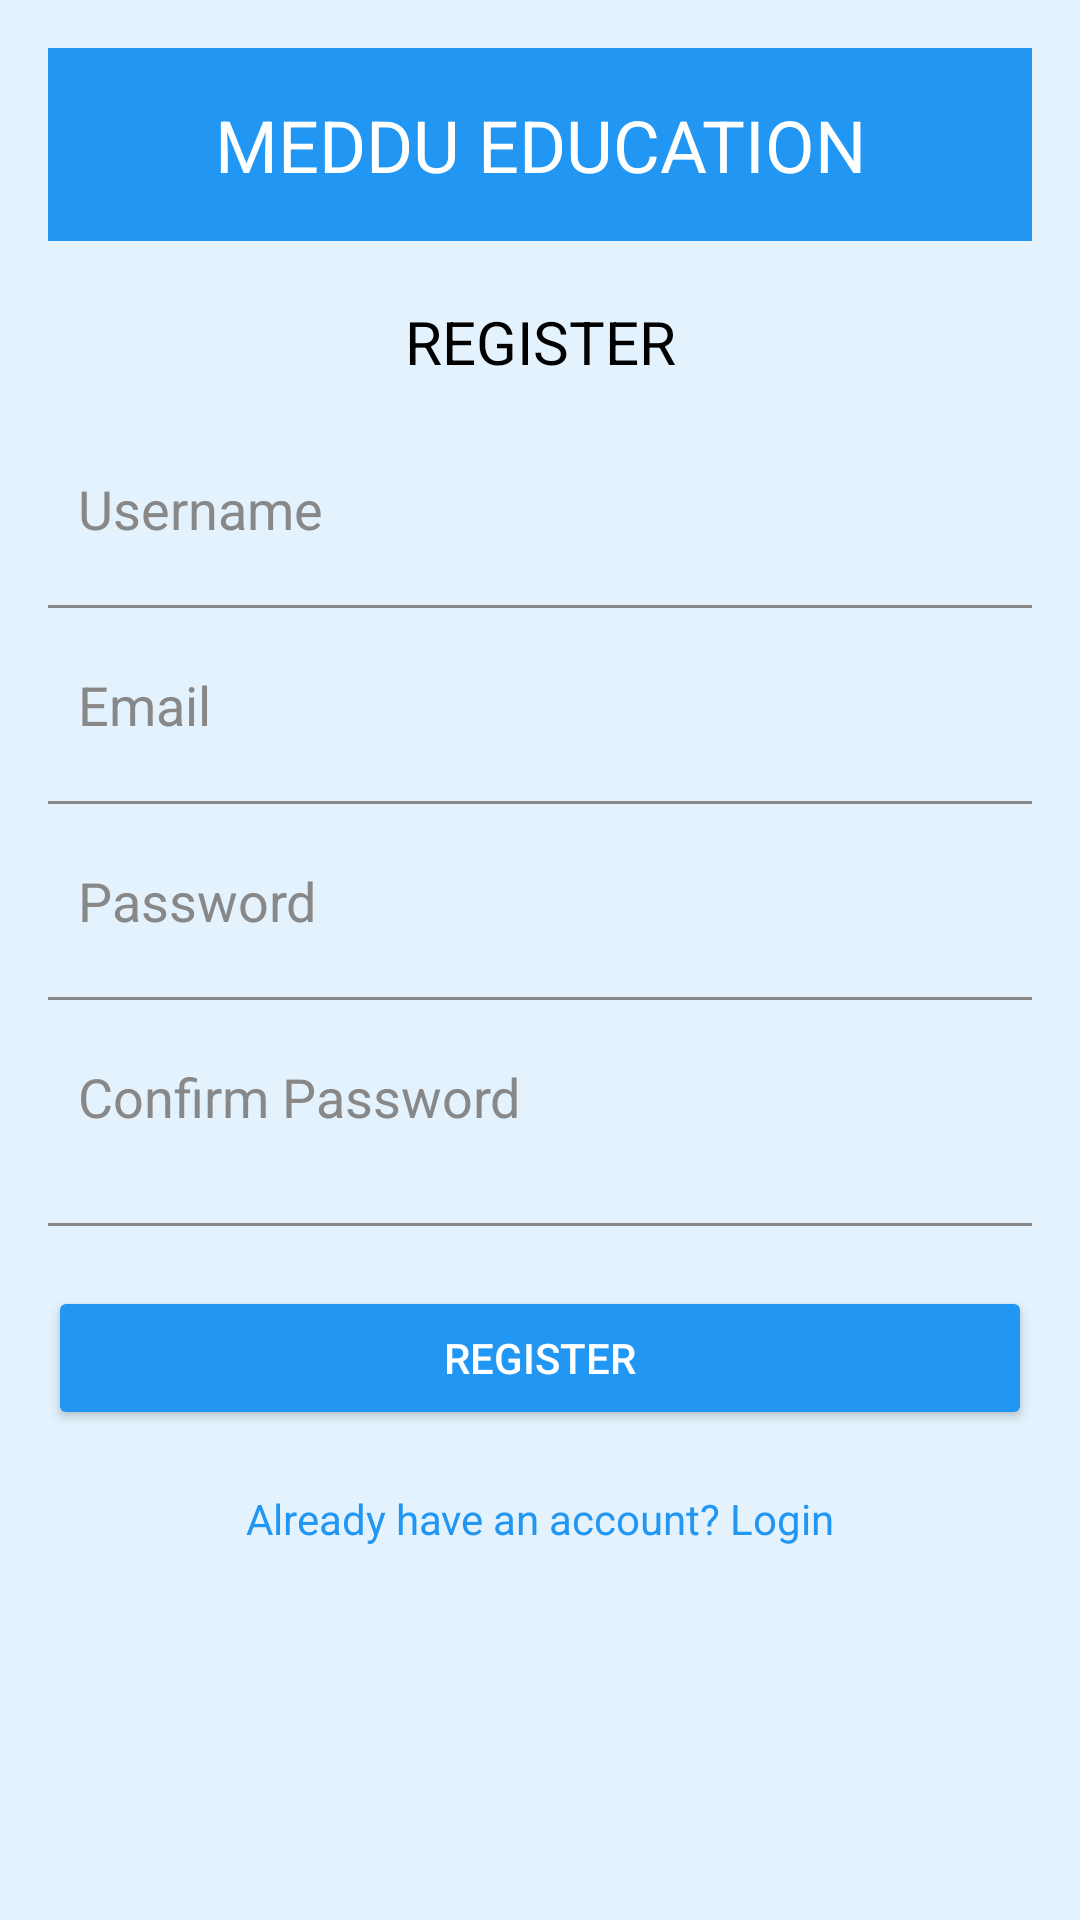

Produce the Android XML layout that renders to this screen, including the resource entries it uses.
<!-- AndroidManifest.xml: application theme Theme._07032025 -->
<!-- res/layout/register_layout.xml -->
<?xml version="1.0" encoding="utf-8"?>
<LinearLayout xmlns:android="http://schemas.android.com/apk/res/android"
    android:layout_width="match_parent"
    android:layout_height="match_parent"
    android:orientation="vertical"
    android:background="#E3F2FD"
    android:padding="16dp">

    <TextView
        android:layout_width="match_parent"
        android:layout_height="wrap_content"
        android:text="MEDDU EDUCATION"
        android:textSize="24sp"
        android:textColor="#FFFFFF"
        android:background="#2196F3"
        android:padding="16dp"
        android:gravity="center"
        android:layout_marginBottom="20dp"/>

    <TextView
        android:layout_width="match_parent"
        android:layout_height="wrap_content"
        android:text="REGISTER"
        android:textSize="20sp"
        android:textColor="#000000"
        android:gravity="center"
        android:layout_marginBottom="20dp"/>

    <EditText
        android:id="@+id/edtRegisterUsername"
        android:layout_width="match_parent"
        android:layout_height="wrap_content"
        android:hint="Username"
        android:background="@android:color/transparent"
        android:padding="10dp"
        android:layout_marginBottom="10dp"
        android:textColor="#000000"
        android:textColorHint="#888888">
    </EditText>
    <View
        android:layout_width="match_parent"
        android:layout_height="1dp"
        android:background="#888888"
        android:layout_marginBottom="10dp"/>

    <EditText
        android:id="@+id/edtRegisterEmail"
        android:layout_width="match_parent"
        android:layout_height="wrap_content"
        android:hint="Email"
        android:inputType="textEmailAddress"
        android:background="@android:color/transparent"
        android:padding="10dp"
        android:layout_marginBottom="10dp"
        android:textColor="#000000"
        android:textColorHint="#888888"/>
    <View
        android:layout_width="match_parent"
        android:layout_height="1dp"
        android:background="#888888"
        android:layout_marginBottom="10dp"/>

    <EditText
        android:id="@+id/edtRegisterPassword"
        android:layout_width="match_parent"
        android:layout_height="wrap_content"
        android:hint="Password"
        android:inputType="textPassword"
        android:background="@android:color/transparent"
        android:padding="10dp"
        android:layout_marginBottom="10dp"
        android:textColor="#000000"
        android:textColorHint="#888888"/>
    <View
        android:layout_width="match_parent"
        android:layout_height="1dp"
        android:background="#888888"
        android:layout_marginBottom="10dp"/>

    <EditText
        android:id="@+id/edtConfirmPassword"
        android:layout_width="match_parent"
        android:layout_height="wrap_content"
        android:hint="Confirm Password"
        android:inputType="textPassword"
        android:background="@android:color/transparent"
        android:padding="10dp"
        android:layout_marginBottom="20dp"
        android:textColor="#000000"
        android:textColorHint="#888888"/>
    <View
        android:layout_width="match_parent"
        android:layout_height="1dp"
        android:background="#888888"
        android:layout_marginBottom="20dp"/>

    <Button
        android:id="@+id/btnRegister"
        android:layout_width="match_parent"
        android:layout_height="wrap_content"
        android:text="REGISTER"
        android:backgroundTint="#2196F3"
        android:textColor="#FFFFFF"
        android:layout_marginBottom="10dp"/>

    <TextView
        android:id="@+id/tvGoToLogin"
        android:layout_width="match_parent"
        android:layout_height="wrap_content"
        android:text="Already have an account? Login"
        android:textColor="#2196F3"
        android:gravity="center"
        android:layout_marginTop="10dp"
        android:clickable="true"/>

</LinearLayout>
<!-- resources referenced by this layout -->
<resources>
  <style name="Theme._07032025" parent="Base.Theme._07032025" />
  <style name="Base.Theme._07032025" parent="Theme.Material3.DayNight.NoActionBar">
          
          
      </style>
</resources>
